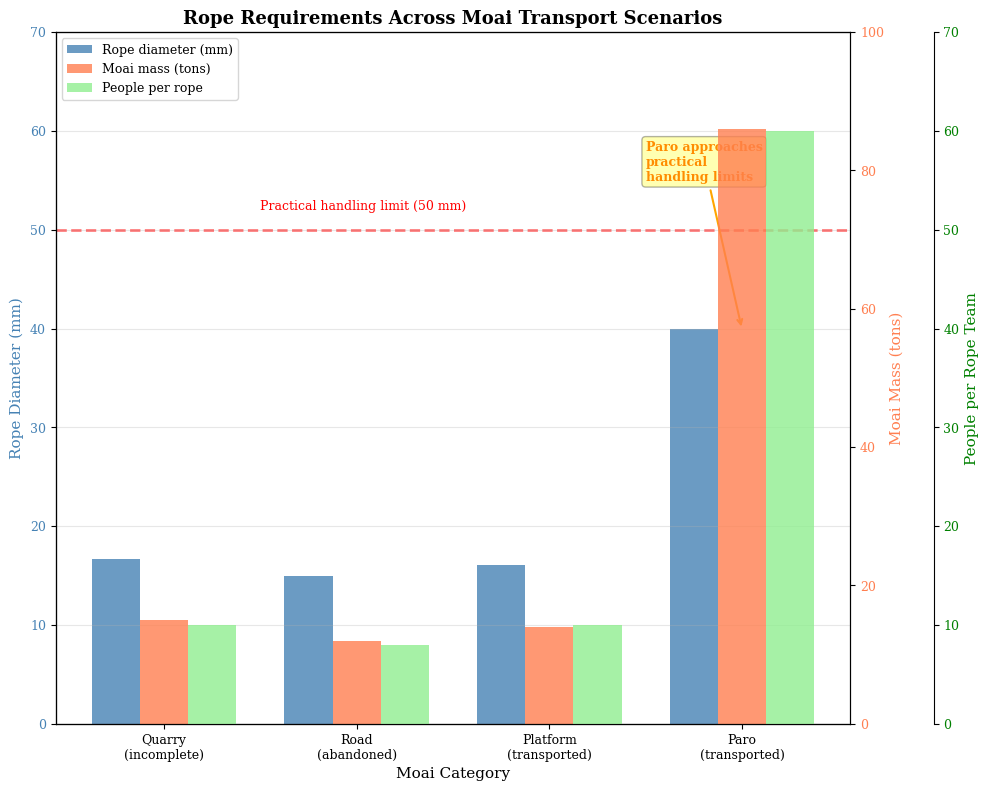

Here is the Python script that generated this plot:
"""
Figure 5: Rope Requirements Across Moai Transport Scenarios

This script generates a multi-axis bar chart comparing rope diameter requirements,
moai mass, and workforce requirements across different moai categories.
"""

import matplotlib.pyplot as plt
import numpy as np

# Set publication-quality parameters
plt.rcParams['font.family'] = 'serif'
plt.rcParams['font.size'] = 10
plt.rcParams['axes.labelsize'] = 11
plt.rcParams['axes.titlesize'] = 12
plt.rcParams['xtick.labelsize'] = 9
plt.rcParams['ytick.labelsize'] = 9
plt.rcParams['legend.fontsize'] = 9
plt.rcParams['figure.dpi'] = 600

# Create figure
fig, ax1 = plt.subplots(figsize=(10, 8))

# ============================================================================
# Data for Different Moai Categories
# ============================================================================

categories = ['Quarry\n(incomplete)', 'Road\n(abandoned)', 
              'Platform\n(transported)', 'Paro\n(transported)']

# Typical values for each category
typical_mass = [15, 12, 14, 86]  # tons

# Calculate rope diameter consistently with other figures
# Using: working_load = mass * 1.0 kN/ton, SF=10, 916 MPa, 75% efficiency
tensile_strength = 916  # MPa
efficiency = 0.75
safety_factor = 10
rope_diameter_required = []
for mass in typical_mass:
    working_load = mass * 1.0  # kN
    required_breaking_load = working_load * safety_factor
    diameter = 2 * np.sqrt(required_breaking_load * 1000 / (tensile_strength * efficiency * np.pi))
    rope_diameter_required.append(diameter)

people_required = [10, 8, 10, 60]  # estimated people per rope team

x = np.arange(len(categories))
width = 0.25

# ============================================================================
# Create Three Y-Axes
# ============================================================================

# Second y-axis (mass)
ax2 = ax1.twinx()

# Third y-axis (people) - offset to the right
ax3 = ax1.twinx()
ax3.spines['right'].set_position(('outward', 60))

# ============================================================================
# Plot Bars for Each Variable
# ============================================================================

# Rope diameter (left y-axis)
bars1 = ax1.bar(x - width, rope_diameter_required, width, 
                label='Rope diameter (mm)', 
                color='steelblue', alpha=0.8)

# Moai mass (right y-axis 1)
bars2 = ax2.bar(x, typical_mass, width, 
                label='Moai mass (tons)', 
                color='coral', alpha=0.8)

# People per rope (right y-axis 2)
bars3 = ax3.bar(x + width, people_required, width, 
                label='People per rope', 
                color='lightgreen', alpha=0.8)

# ============================================================================
# Add Handling Limit Reference Line
# ============================================================================

ax1.axhline(y=50, color='red', linestyle='--', linewidth=2, alpha=0.5)
ax1.text(0.5, 52, 'Practical handling limit (50 mm)', 
         fontsize=9, color='red')

# ============================================================================
# Add Annotation for Paro
# ============================================================================

paro_diameter = rope_diameter_required[3]  # Paro is 4th category
ax1.annotate('Paro approaches\npractical\nhandling limits',
             xy=(3, paro_diameter), xytext=(2.5, 55),
             arrowprops=dict(arrowstyle='->', color='orange', lw=1.5),
             fontsize=9, color='darkorange', weight='bold',
             bbox=dict(boxstyle='round', facecolor='yellow', alpha=0.3))

# ============================================================================
# Labels and Formatting
# ============================================================================

# X-axis
ax1.set_xlabel('Moai Category', fontsize=11)
ax1.set_xticks(x)
ax1.set_xticklabels(categories)

# Y-axes labels
ax1.set_ylabel('Rope Diameter (mm)', color='steelblue', fontsize=11)
ax2.set_ylabel('Moai Mass (tons)', color='coral', fontsize=11)
ax3.set_ylabel('People per Rope Team', color='green', fontsize=11)

# Title
ax1.set_title('Rope Requirements Across Moai Transport Scenarios', 
              fontsize=13, weight='bold')

# Tick colors
ax1.tick_params(axis='y', labelcolor='steelblue')
ax2.tick_params(axis='y', labelcolor='coral')
ax3.tick_params(axis='y', labelcolor='green')

# Y-axis limits
ax1.set_ylim(0, 70)
ax2.set_ylim(0, 100)
ax3.set_ylim(0, 70)

# Grid
ax1.grid(True, alpha=0.3, axis='y')

# ============================================================================
# Combined Legend
# ============================================================================

lines1, labels1 = ax1.get_legend_handles_labels()
lines2, labels2 = ax2.get_legend_handles_labels()
lines3, labels3 = ax3.get_legend_handles_labels()
ax1.legend(lines1 + lines2 + lines3, labels1 + labels2 + labels3, 
           loc='upper left', fontsize=9)

# Save figure
plt.tight_layout()
import os
os.makedirs('figures', exist_ok=True)
plt.savefig('figures/figure5_transport_scenarios.png', dpi=600, bbox_inches='tight')
plt.savefig('figures/figure5_transport_scenarios.pdf', dpi=600, bbox_inches='tight')
print("Figure 5 saved: figures/figure5_transport_scenarios.png and .pdf")
plt.show()
